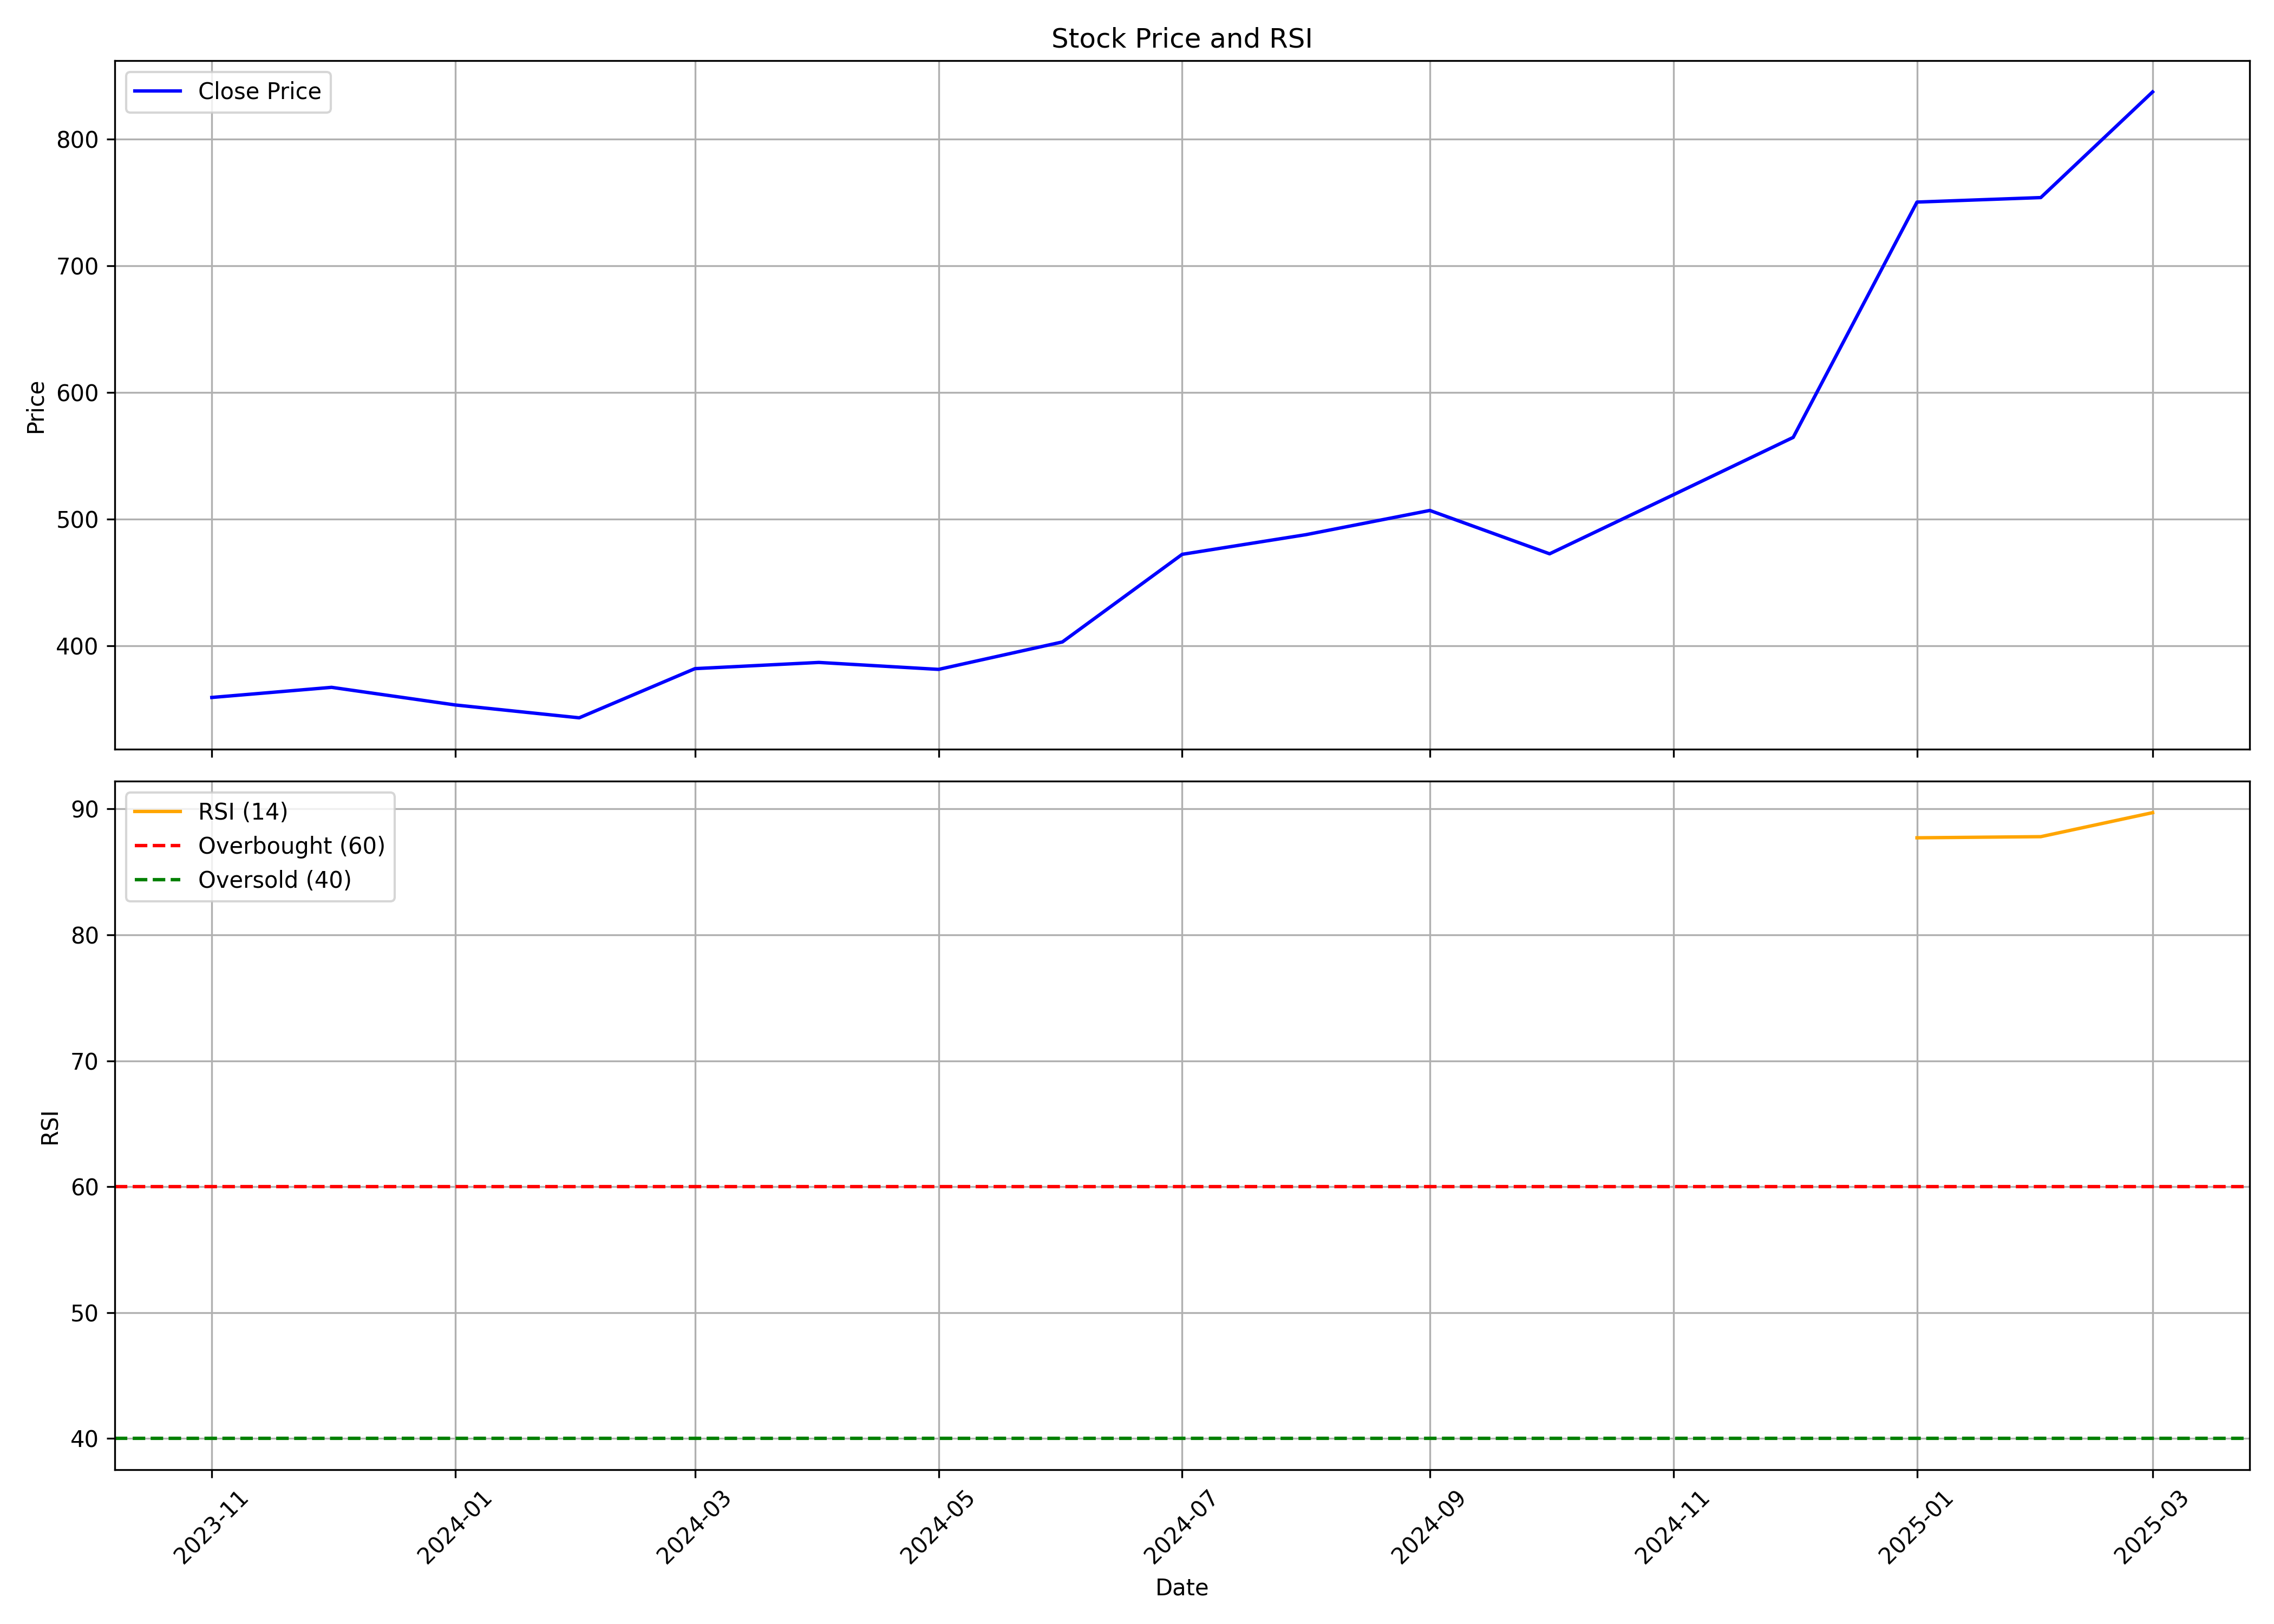

The file beside this chart, header and first rows:
, date, symbol, open, high, low, close, volume, rsi
0, 2023-11-01, BLUEJET, 379.3, 432.6, 354.8, 359.4, 39018314, 
1, 2023-12-01, BLUEJET, 361.5, 376.2, 318.9, 367.4, 13381296, 
2, 2024-01-01, BLUEJET, 369.3, 411.1, 349.6, 353.5, 7620896, 
3, 2024-02-01, BLUEJET, 353.5, 366, 323.4, 343.3, 6416310, 
4, 2024-03-01, BLUEJET, 340, 383.9, 329, 382.2, 3246252, 
5, 2024-04-01, BLUEJET, 386.2, 420.8, 374.2, 387.1, 4917323, 
6, 2024-05-01, BLUEJET, 387.1, 392.2, 358.3, 381.6, 2533195, 
7, 2024-06-01, BLUEJET, 384.2, 442, 346.9, 403.2, 3312014, 
8, 2024-07-01, BLUEJET, 408.1, 479.1, 399.2, 472.4, 7440681, 
9, 2024-08-01, BLUEJET, 477.5, 537.5, 452.3, 487.9, 8462771, 
10, 2024-09-01, BLUEJET, 492.1, 552.3, 459.6, 507, 4636207, 
11, 2024-10-01, BLUEJET, 506.0, 532.8, 463.7, 472.8, 1972535, 
12, 2024-11-01, BLUEJET, 474.8, 579.4, 468.5, 519.4, 4213785, 
13, 2024-12-01, BLUEJET, 522.7, 603.0, 492.0, 564.7, 7942916, 
14, 2025-01-01, BLUEJET, 564.7, 758.8, 534.0, 750.5, 9994242, 87.7
15, 2025-02-01, BLUEJET, 750.5, 844.8, 723.2, 754.0, 11530413, 87.79
16, 2025-03-01, BLUEJET, 791.7, 837.4, 752.5, 837.4, 3337849, 89.7
